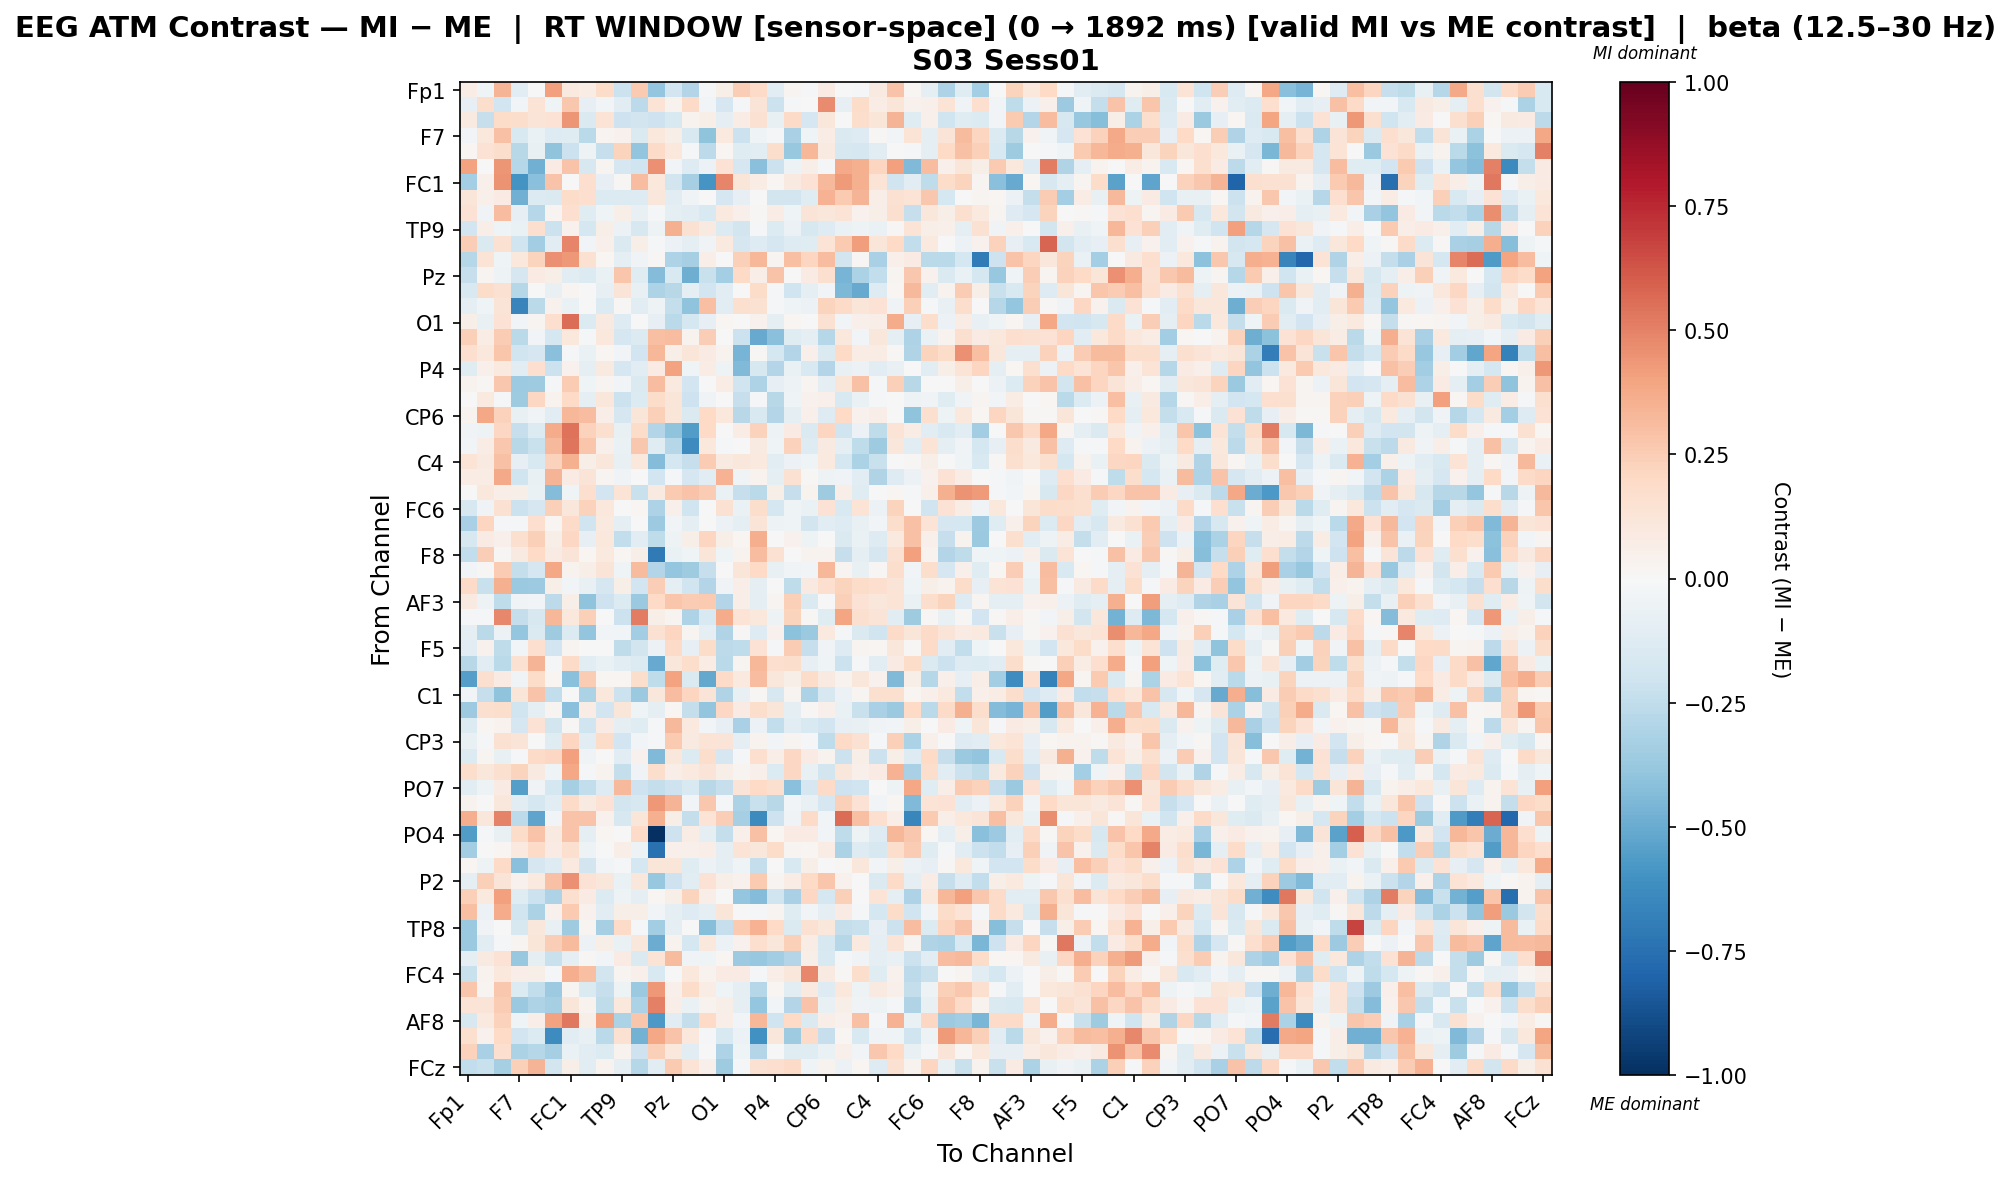

Values plotted in this chart, from the file beside it:
, Fp1, Fz, F3, F7, FT9, FC5, FC1, C3, T7, TP9, CP5, CP1, Pz, P3, P7, O1, Oz, O2, P4, P8, TP10, CP6, CP2
Fp1, 0.07158, -0.04114, 0.3387, -0.1128, 0.004798, 0.4138, 0.1, 0.07529, 0.1874, -0.2185, 0.2608, -0.3892, -0.193, -0.2891, -0.01243, 0.05606, 0.2449, 0.1879, -0.1135, 0.02492, -0.009826, 0.07908, 0.00179
Fz, -0.08207, 0.1777, -0.1937, -0.028, 0.1389, -0.04255, 0.2688, -0.08392, -0.02945, -0.1058, -0.2621, 0.1383, 0.03177, 0.1882, -0.02773, -0.1692, -0.02045, 0.1252, -0.2164, -0.0154, 0.00612, 0.4708, -0.07859
F3, 0.08788, -0.2281, 0.1833, 0.1733, 0.1327, 0.1482, 0.4443, -0.1407, 0.1335, -0.2095, -0.1839, -0.2077, -0.1497, 0.03312, 0.0558, -0.09522, 0.07258, 0.1554, -0.0769, 0.19, -0.1691, 0.1125, 0.004926
F7, -0.02451, 0.1042, 0.2941, -0.1551, -0.07013, -0.1318, -0.1227, -0.2657, 0.02521, 0.04669, -0.1416, 0.1022, 0.06151, -0.1533, -0.4026, 0.09485, -0.2121, -0.03989, -0.02257, -0.3258, -0.0395, 0.07751, -0.1442
FT9, 0.01922, 0.1428, 0.1794, -0.2745, -0.07768, -0.4006, -0.2159, -0.05466, -0.2319, 0.2204, -0.3958, 0.1878, 0.1093, -0.009385, -0.2619, 0.02277, -0.1182, -0.1171, 0.1756, -0.3794, 0.329, 0.09275, -0.1565
FC5, 0.4031, -0.004232, 0.4384, -0.283, -0.4791, 0.08192, 0.2857, -0.1615, 0.02652, -0.1668, -0.2019, 0.4575, -0.03054, -0.1288, -0.05656, 0.1447, -0.1673, -0.4169, -0.2133, -0.05225, 0.05482, -0.01854, 0.3804
FC1, -0.3417, 0.04757, 0.4479, -0.5966, -0.417, 0.2858, -0.001276, 0.1703, -0.08316, 0.01047, 0.3111, 0.1085, -0.1811, -0.3314, -0.5888, 0.4903, 0.1236, 0.07773, 0.01576, 0.09102, 0.143, 0.3274, 0.4267
C3, 0.1223, 0.05116, 0.07999, -0.4823, -0.1331, -0.1418, 0.1835, 0.1685, -0.1362, -0.1334, -0.1286, 0.1166, -0.1074, -0.0323, -0.005551, -0.1676, -0.07962, -0.002949, -0.1865, -0.1836, -0.1174, 0.3462, 0.2616
T7, 0.1438, -0.03357, 0.3113, -0.07815, -0.283, 0.02814, 0.1697, -0.1179, -0.04364, 0.05793, -0.07107, -0.0214, -0.09481, -0.1158, -0.1556, 0.09429, 0.05333, 0.01472, 0.07187, -0.04472, 0.1263, 0.1166, 0.1353
TP9, -0.1909, 0.06445, -0.04271, -0.0662, 0.1686, -0.211, 0.0449, -0.1769, 0.05911, -0.05588, -0.1615, -0.04863, 0.3544, 0.1515, 0.08641, -0.1347, -0.1839, -0.01464, -0.1374, -0.05509, -0.1599, -0.1252, -0.06934
CP5, 0.2428, -0.1484, 0.1497, -0.1955, -0.3499, -0.109, 0.489, -0.02415, 0.05068, -0.1422, 0.06065, -0.01528, -0.05633, -0.08735, -0.03517, 0.09894, -0.1674, -0.1275, -0.1661, -0.1262, -0.1227, 0.1376, 0.2629
CP1, -0.2879, 0.1377, -0.03928, 0.107, 0.2241, 0.4547, 0.4327, 0.1505, 0.01776, -0.1, -0.03213, 0.007873, -0.3075, -0.3319, 0.0634, -0.0004652, 0.2373, 0.3348, 0.03053, 0.2978, 0.2147, 0.3076, -0.1861
Pz, -0.233, 0.02545, -0.04974, -0.1684, 0.07885, 0.05964, -0.1087, -0.1342, -0.06522, 0.2781, -0.1217, -0.4342, -0.1521, -0.4905, -0.2216, -0.3404, 0.1954, 0.06967, 0.2884, -0.0009433, 0.08268, 0.1563, -0.4637
P3, -0.1491, 0.1869, 0.1519, -0.2885, 0.001569, -0.07553, 0.02896, 0.004927, -0.08022, 0.1261, -0.07575, -0.3052, -0.2809, -0.09658, -0.1895, -0.1074, -0.003512, 0.1808, -0.02033, -0.1978, -0.08713, -0.02777, -0.4476
P7, -0.0933, -0.03996, 0.1323, -0.661, -0.2728, 0.0404, -0.07024, 0.005542, -0.1391, 0.01281, -0.1054, -0.05414, -0.2359, -0.3996, 0.3043, -0.1048, 0.1632, 0.1529, -0.01038, -0.04536, -0.05981, 0.221, 0.1934
O1, 0.05933, -0.07139, 0.1484, -0.02482, 0.02728, 0.1648, 0.559, -0.1372, 0.08876, -0.1268, 0.003378, -0.08165, -0.272, -0.1788, -0.07947, 0.01608, -0.007189, 0.03954, -0.08845, 0.02102, 0.007762, 0.1538, -0.02702
Oz, 0.2358, 0.07435, 0.2554, -0.2673, -0.03005, -0.1742, 0.1092, -0.009254, 0.1036, -0.1702, -0.1362, 0.3038, 0.3083, 0.03145, 0.2494, 0.004889, -0.2159, -0.5, -0.4216, -0.1226, -0.08702, -0.2885, 0.1018
O2, 0.1679, 0.1034, 0.2768, -0.2019, -0.1666, -0.4195, -0.01674, -0.06941, 0.01978, -0.03061, -0.193, 0.3344, 0.05489, 0.124, 0.08493, 0.03679, -0.4642, 0.008252, -0.1721, -0.2904, 0.04804, -0.1412, 0.202
P4, -0.1203, 0.04803, 0.09702, -0.1134, 0.169, -0.2116, 0.04655, -0.09444, 0.08635, -0.1641, -0.1088, 0.08537, 0.402, -0.04105, 0.07713, -0.05056, -0.439, -0.1639, -0.2913, -0.06744, -0.1513, -0.2926, -0.07124
P8, 0.0361, 0.01169, 0.2683, -0.3652, -0.3592, -0.008634, 0.2535, -0.03928, 0.0275, -0.03084, -0.1428, 0.3074, 0.09733, -0.1894, 0.006748, 0.07317, -0.2007, -0.3076, -0.08311, -0.05446, 0.02475, -0.09413, 0.1178
TP10, 0.005782, 0.1003, -0.0146, -0.3593, 0.2061, 0.03309, 0.2018, -0.0995, 0.1137, -0.2174, -0.1364, 0.1852, 0.122, -0.2086, -0.03657, -0.002483, -0.2297, -0.01609, -0.2779, -0.03942, 0.04684, 0.05438, -0.1548
CP6, 0.03756, 0.3837, 0.2267, -0.07116, -0.0321, -0.1144, 0.3327, 0.306, 0.06655, -0.167, 0.1217, 0.2384, 0.1192, -0.1435, 0.1998, 0.1063, -0.2769, -0.1497, -0.2911, -0.096, 0.05048, -0.1316, 0.2018
CP2, -0.0318, -0.04887, 0.2097, -0.2319, -0.1347, 0.3746, 0.5412, 0.2308, 0.1571, -0.07753, 0.1836, -0.2966, -0.4021, -0.555, 0.2023, -0.007102, 0.07509, 0.2304, -0.04917, 0.08357, -0.1438, 0.2148, -0.1956
Cz, -0.02969, 0.07705, 0.2682, -0.2786, -0.2205, 0.3258, 0.5345, 0.2768, 0.04736, -0.06692, 0.269, -0.1225, -0.2855, -0.6274, 0.1082, -0.01392, -0.006149, 0.09285, -0.04331, 0.231, -0.1324, 0.08753, -0.09337
C4, 0.1386, 0.08995, 0.2922, -0.08594, -0.1486, 0.2339, 0.353, 0.0596, 0.1099, -0.07272, 0.1037, -0.43, -0.1727, -0.2326, 0.2545, 0.0874, 0.1118, 0.09725, -0.1093, -0.06061, -0.0445, 0.09925, -0.1793
T8, 0.07794, 0.07642, 0.3766, -0.2015, -0.07783, 0.3387, 0.08, 0.1271, 0.03033, -0.03881, -0.005575, -0.188, -0.01116, -0.1691, -0.114, 0.3502, -0.03797, 0.03509, -0.08668, 0.1516, 0.007962, -0.04994, -0.03452
FT10, -0.001217, 0.1069, 0.06464, 0.06163, -0.06535, -0.4324, -0.04409, 0.1682, -0.188, 0.1347, -0.2255, 0.09091, 0.2619, 0.2837, 0.2505, -0.06779, -0.2341, -0.271, 0.0607, -0.2339, 0.03814, -0.3563, 0.06265
FC6, -0.1606, -0.03718, 0.1507, -0.2176, -0.1714, 0.2389, 0.1141, 0.2325, 0.107, 0.001708, 0.01674, -0.3105, 0.05, -0.2003, -0.007515, 0.1495, -0.06901, 0.1725, -0.1768, -0.04064, -0.06737, 0.1414, -0.1562
FC2, -0.3273, 0.216, -0.01976, -0.02189, 0.1641, 0.01998, 0.1897, -0.1972, 0.1001, -0.09989, 0.006073, -0.3666, -0.02949, -0.09249, -0.001649, -0.05504, -0.08945, 0.1296, -0.05325, -0.03924, -0.1845, -0.1158, -0.1272
F4, -0.1581, 0.07991, 0.04934, 0.1607, 0.2412, 0.05851, 0.2033, -0.07872, 0.1081, -0.247, -0.1062, -0.2536, -0.0539, 0.05912, 0.2185, 0.05923, 0.01775, 0.3622, -0.001264, 0.04587, -0.0493, 0.005431, -0.1431
F8, -0.2476, 0.2423, 0.01151, 0.09336, 0.197, 0.08175, 0.1262, 0.01689, 0.1012, 0.02199, 0.06201, -0.7073, -0.06441, -0.04332, 0.1237, -0.04532, 0.03211, 0.3052, 0.1509, 0.004406, 0.03855, 0.03827, -0.2315
Fp2, -0.02959, 0.00846, 0.2545, -0.2369, -0.1656, 0.3906, 0.03478, 0.06077, 0.1323, -0.04385, 0.3181, -0.296, -0.3841, -0.3518, -0.2324, -0.004045, 0.1205, 0.2014, -0.07278, -0.03491, -0.03108, 0.3351, 0.02513
AF7, 0.1931, -0.2205, 0.3552, -0.3707, -0.3645, 0.06191, -0.03048, -0.07326, -0.1704, 0.05783, -0.1951, 0.2491, -0.09266, -0.2011, -0.29, -0.03849, 0.06755, -0.09594, 0.006061, -0.2569, 0.08731, 0.1677, 0.2247
AF3, 0.09007, -0.05106, -0.2531, -0.03201, -0.02956, -0.262, 0.06013, -0.3998, -0.2078, -0.1345, -0.3673, 0.2017, 0.277, 0.2574, 0.2607, -0.2961, 0.064, -0.09884, 0.03046, 0.2372, -0.1476, -0.000708, 0.236
AFz, -0.02049, -0.01723, 0.4825, -0.2345, -0.1605, 0.3282, 0.1033, 0.2356, -0.000464, -0.2163, 0.509, 0.05755, 0.02669, -0.307, -0.1518, 0.3748, 0.1368, 0.1078, -0.05323, 0.2263, 0.009182, -0.118, 0.3929
F1, -0.09836, -0.2721, -0.0602, -0.3903, -0.1466, -0.3533, -0.1334, -0.3913, -0.02894, -0.02605, -0.3483, 0.1487, 0.2122, 0.02768, -0.1004, -0.3009, 0.01321, -0.1308, 0.04317, -0.4085, -0.3731, 0.1002, -0.01255
F5, -0.1143, 0.04335, -0.2537, -0.02862, 0.1643, -0.195, 0.02454, 0.005783, -0.000299, -0.2556, -0.1861, -0.05941, 0.1883, -0.08194, 0.1864, -0.2638, -0.2556, 0.1407, -0.02037, 0.2547, -0.2275, -0.03149, -0.1328
FT7, -0.2761, -0.1062, -0.2682, 0.1516, 0.3377, -0.01341, 0.1892, -0.1162, -0.06685, -0.1092, -0.1402, -0.5004, 0.1117, 0.175, 0.07663, -0.2724, 0.02584, 0.3317, 0.17, 0.1771, -0.08469, -0.0444, -0.2164
FC3, -0.5485, 0.1592, 0.08489, -0.03831, 0.1835, 0.0204, -0.4186, 0.2519, 0.02299, 0.02207, 0.175, -0.257, 0.401, -0.1475, -0.5091, 0.1922, 0.09827, 0.3109, 0.1172, 0.06175, 0.187, 0.08832, 0.03307
C1, -0.02614, -0.2275, -0.4032, 0.1245, 0.2844, -0.2492, -0.0045, -0.314, 0.1018, -0.2159, -0.3674, 0.1105, 0.3076, 0.2113, 0.127, -0.2973, -0.0708, 0.01446, -0.1608, 0.02709, -0.3176, -0.1578, -0.05723
C5, -0.3647, 0.158, 0.178, -0.1996, -0.08623, 0.02363, -0.4171, 0.07041, -0.1926, 0.1174, -0.04355, -0.1009, 0.02013, -0.2366, -0.3928, 0.2095, 0.07933, 0.1789, 0.1199, -0.1011, 0.01468, 0.05301, -0.06912
TP7, -0.1366, 0.01991, 0.03613, -0.169, 0.1467, -0.183, 0.0107, -0.1997, 0.08504, -0.08827, -0.1177, -0.01198, 0.3276, 0.09645, -0.0252, -0.08375, -0.3268, -0.05473, -0.2426, -0.1124, -0.1515, -0.1887, -0.08089
CP3, -0.07767, -0.0195, 0.1486, 0.1296, 0.006901, -0.1192, 0.2134, -0.1016, 0.183, -0.1905, -0.02886, -0.008307, 0.2617, 0.08877, 0.1348, 0.1283, -0.08808, 0.03777, -0.02557, 0.02639, -0.01966, -0.2571, 0.1965
P1, -0.1402, 0.02864, -0.07075, -0.01953, 0.1878, 0.2094, 0.4108, -0.03602, -0.004163, -0.112, 0.04498, -0.4446, 0.1152, -0.1374, 0.1781, -0.1666, -0.02341, 0.1717, 0.06298, 0.2046, 0.08557, 0.03554, -0.2131
P5, 0.1766, 0.1105, 0.164, 0.2249, 0.08991, -0.04003, 0.3846, -0.01941, 0.03436, -0.2367, -0.03561, 0.1722, 0.06879, 0.09409, 0.1261, 0.06047, 0.02749, 0.04732, -0.1367, 0.2087, -0.07722, -0.1814, 0.1159
PO7, -0.1092, -0.05148, 0.08392, -0.5516, -0.03656, -0.1728, -0.33, -0.2426, -0.1311, 0.3261, -0.2036, -0.2362, -0.2045, -0.1488, -0.2775, -0.2269, 0.1281, 0.1961, 0.1571, -0.4172, -0.1718, 0.1928, -0.2072
PO3, 0.03302, 0.001889, 0.1159, -0.1152, -0.1738, -0.1134, 0.1914, 0.09119, 0.1422, -0.1872, -0.1605, 0.4314, 0.3372, -0.02596, 0.2663, -0.01502, -0.3201, -0.2252, -0.28, -0.02854, -0.07701, -0.1691, 0.2347
POz, 0.3634, 0.1106, 0.4941, -0.2623, -0.5307, -0.02603, 0.2817, 0.2817, 0.04315, -0.1571, 0.1214, 0.3545, 0.0549, -0.2353, 0.1354, 0.2473, -0.334, -0.633, -0.2109, -0.03773, 0.1919, -0.02895, 0.5609
PO4, -0.5591, -0.02071, -0.07761, 0.1862, 0.2874, 0.08648, 0.2851, -0.09634, 0.01741, 0.004423, 0.1902, -1.0, -0.21, 0.07325, -0.09955, -0.2361, 0.05229, 0.2938, 0.02309, 0.07821, 0.08548, -0.02758, -0.2531
PO8, -0.3495, 0.001022, 0.01603, 0.09764, 0.1897, 0.07822, 0.1619, -0.05143, 0.002151, 0.06343, -0.05392, -0.7467, 0.04995, 0.05249, 0.06481, -0.0928, 0.1404, 0.1167, 0.1806, 0.02644, 0.02194, 0.07337, -0.3197
P6, 0.02233, -0.04905, 0.1905, -0.4218, -0.1711, -0.1299, 0.09856, -0.183, -0.02781, -0.009838, -0.1788, 0.1242, 0.1228, -0.1214, -0.05727, -0.08847, -0.04194, -0.2411, 0.006939, -0.1507, 0.05759, 0.003279, 0.01292
P2, -0.08623, 0.2389, 0.1302, 0.04672, 0.09655, 0.296, 0.4565, 0.1423, 0.1164, -0.0636, 0.1166, -0.3826, -0.2102, -0.1149, 0.1436, 0.06025, 0.03999, 0.26, 0.02943, 0.07099, 0.1957, 0.2762, 0.04529
CPz, 0.2351, 0.09636, 0.4081, -0.1212, -0.2114, -0.3075, 0.1578, 0.07898, -0.1401, -0.04746, -0.0872, 0.02287, 0.06204, 0.2197, 0.0693, 0.006413, -0.3847, -0.4326, -0.1955, -0.3258, 0.2084, -0.1742, 0.2387
CP4, 0.2996, -0.06246, 0.3713, -0.2028, -0.3152, 0.03942, 0.2622, 0.04417, -0.1167, 0.0583, 0.05539, -0.02605, -0.08982, -0.1304, -0.09331, 0.1178, 0.006878, -0.01381, 0.03066, -0.1192, -0.02771, -0.09419, 0.08188
TP8, -0.375, -0.03727, -0.003483, -0.1617, 0.1145, -0.07678, -0.3542, 0.02864, -0.3344, 0.1905, -0.02027, -0.3507, -0.09568, 0.005789, -0.4249, -0.2269, 0.2578, 0.3464, 0.2025, -0.1407, 0.1519, 0.1167, -0.2351
C6, -0.371, -0.1073, -0.0152, 0.0282, 0.1247, 0.2465, 0.3167, -0.05641, 0.05963, -0.06929, 0.1121, -0.4949, 0.03347, -0.1722, 0.106, -0.05772, 0.04028, 0.1696, 0.1166, 0.2411, 0.07411, -0.1577, -0.2813
C2, -0.0923, 0.0937, 0.1415, -0.3784, -0.1008, -0.2235, -0.09365, 0.01166, -0.02913, 0.07907, -0.1466, 0.1394, 0.3172, -0.03434, -0.04196, 0.01978, -0.3638, -0.377, -0.345, -0.2966, 0.05934, -0.1553, -0.01703
FC4, -0.2224, 0.0352, 0.1022, 0.06416, 0.06134, -0.0133, 0.3621, 0.3037, -0.1839, 0.02978, 0.04877, -0.1534, 0.0001296, 0.1031, 0.03654, 0.08569, 0.08331, -0.01839, 0.06985, 0.1169, 0.4842, 0.08885, 0.0123
FT8, 0.2736, 0.03058, 0.2723, -0.1359, -0.2473, -0.3645, 0.03124, -0.1436, -0.2272, -0.05419, -0.374, 0.4365, 0.05305, 0.1864, 0.07313, -0.04663, -0.08989, -0.2876, 0.01685, -0.1027, 0.0953, -0.1277, 0.1078
F6, 0.1379, 0.1278, 0.2571, -0.375, -0.3123, -0.3281, 0.1173, 0.03461, -0.2575, 0.1088, -0.3163, 0.5005, 0.06311, -0.06894, 0.03548, 0.05619, -0.08905, -0.3871, -0.03107, -0.2925, 0.2891, -0.07594, 0.05797
... 4 more rows
